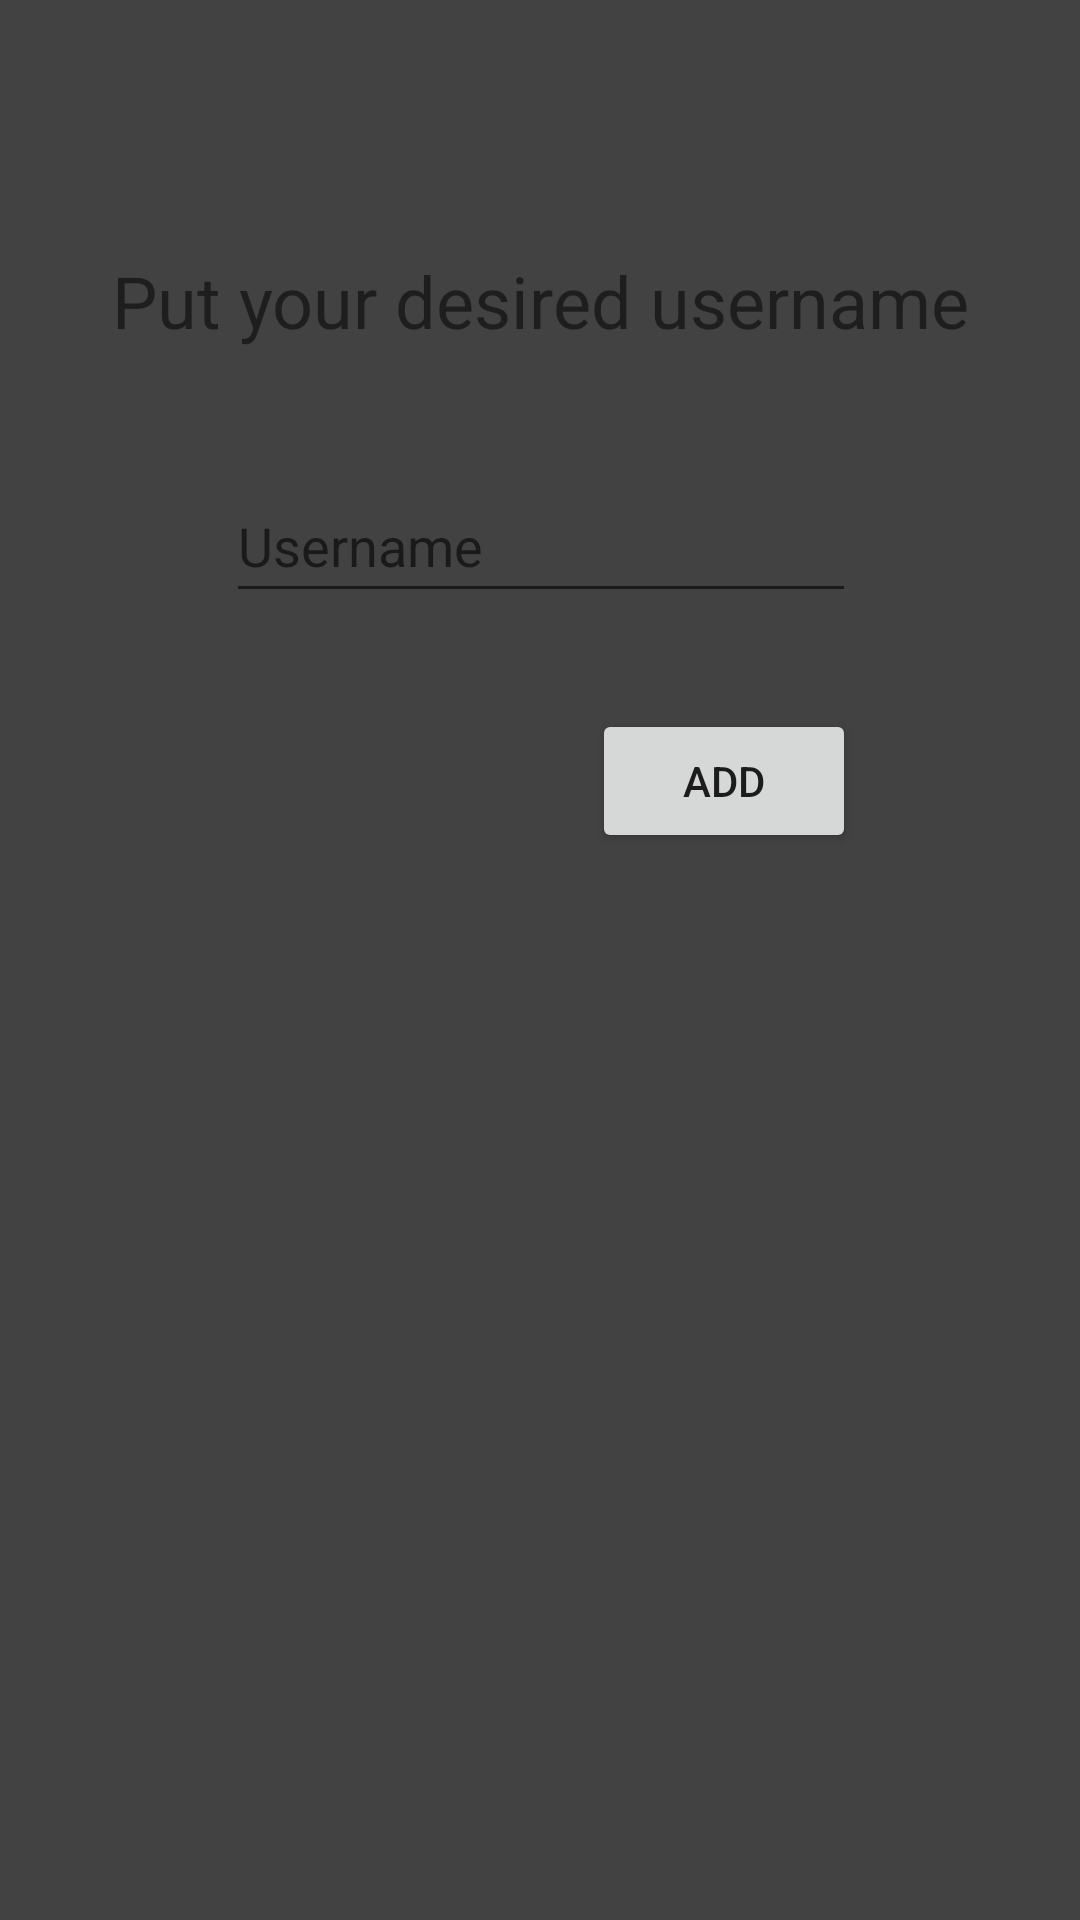

The Android layout XML behind this screen, and the referenced resources:
<!-- AndroidManifest.xml: application theme Theme.2048 -->
<!-- res/layout/change_username.xml -->
<?xml version="1.0" encoding="utf-8"?>
<androidx.constraintlayout.widget.ConstraintLayout xmlns:android="http://schemas.android.com/apk/res/android"
    xmlns:app="http://schemas.android.com/apk/res-auto"
    xmlns:tools="http://schemas.android.com/tools"
    android:layout_width="match_parent"
    android:layout_height="match_parent"
    android:background="@color/cardview_dark_background">

    <TextView
        android:id="@+id/textView7"
        android:layout_width="wrap_content"
        android:layout_height="wrap_content"
        android:layout_marginStart="16dp"
        android:layout_marginTop="84dp"
        android:layout_marginEnd="16dp"
        android:text="Put your desired username"
        android:textSize="24sp"
        app:layout_constraintEnd_toEndOf="parent"
        app:layout_constraintStart_toStartOf="parent"
        app:layout_constraintTop_toTopOf="parent" />

    <EditText
        android:id="@+id/usernameInput"
        android:layout_width="wrap_content"
        android:layout_height="wrap_content"
        android:layout_marginTop="40dp"
        android:ems="10"
        android:hint="Username"
        android:inputType="textPersonName"
        android:minHeight="48dp"
        app:layout_constraintEnd_toEndOf="@+id/textView7"
        app:layout_constraintStart_toStartOf="@+id/textView7"
        app:layout_constraintTop_toBottomOf="@+id/textView7" />

    <Button
        android:id="@+id/button"
        android:layout_width="wrap_content"
        android:layout_height="wrap_content"
        android:layout_marginTop="32dp"
        android:layout_marginBottom="16dp"
        android:text="Add"
        app:layout_constraintBottom_toBottomOf="parent"
        app:layout_constraintEnd_toEndOf="@+id/usernameInput"
        app:layout_constraintTop_toBottomOf="@+id/usernameInput"
        app:layout_constraintVertical_bias="0.0" />
</androidx.constraintlayout.widget.ConstraintLayout>
<!-- resources referenced by this layout -->
<resources>
  <style name="Theme.2048" parent="Theme.AppCompat.Light.DarkActionBar">
          
          <item name="colorPrimary">@color/purple_500</item>
          <item name="colorPrimaryDark">@color/purple_700</item>
          <item name="colorAccent">@color/teal_200</item>
          
      </style>
  <!-- not gathered from this repository: default colours our renderer supplied (Android Studio template values) -->
  <color name="purple_500">#FF6200EE</color>
  <color name="purple_700">#FF3700B3</color>
  <color name="teal_200">#FF03DAC5</color>
</resources>
